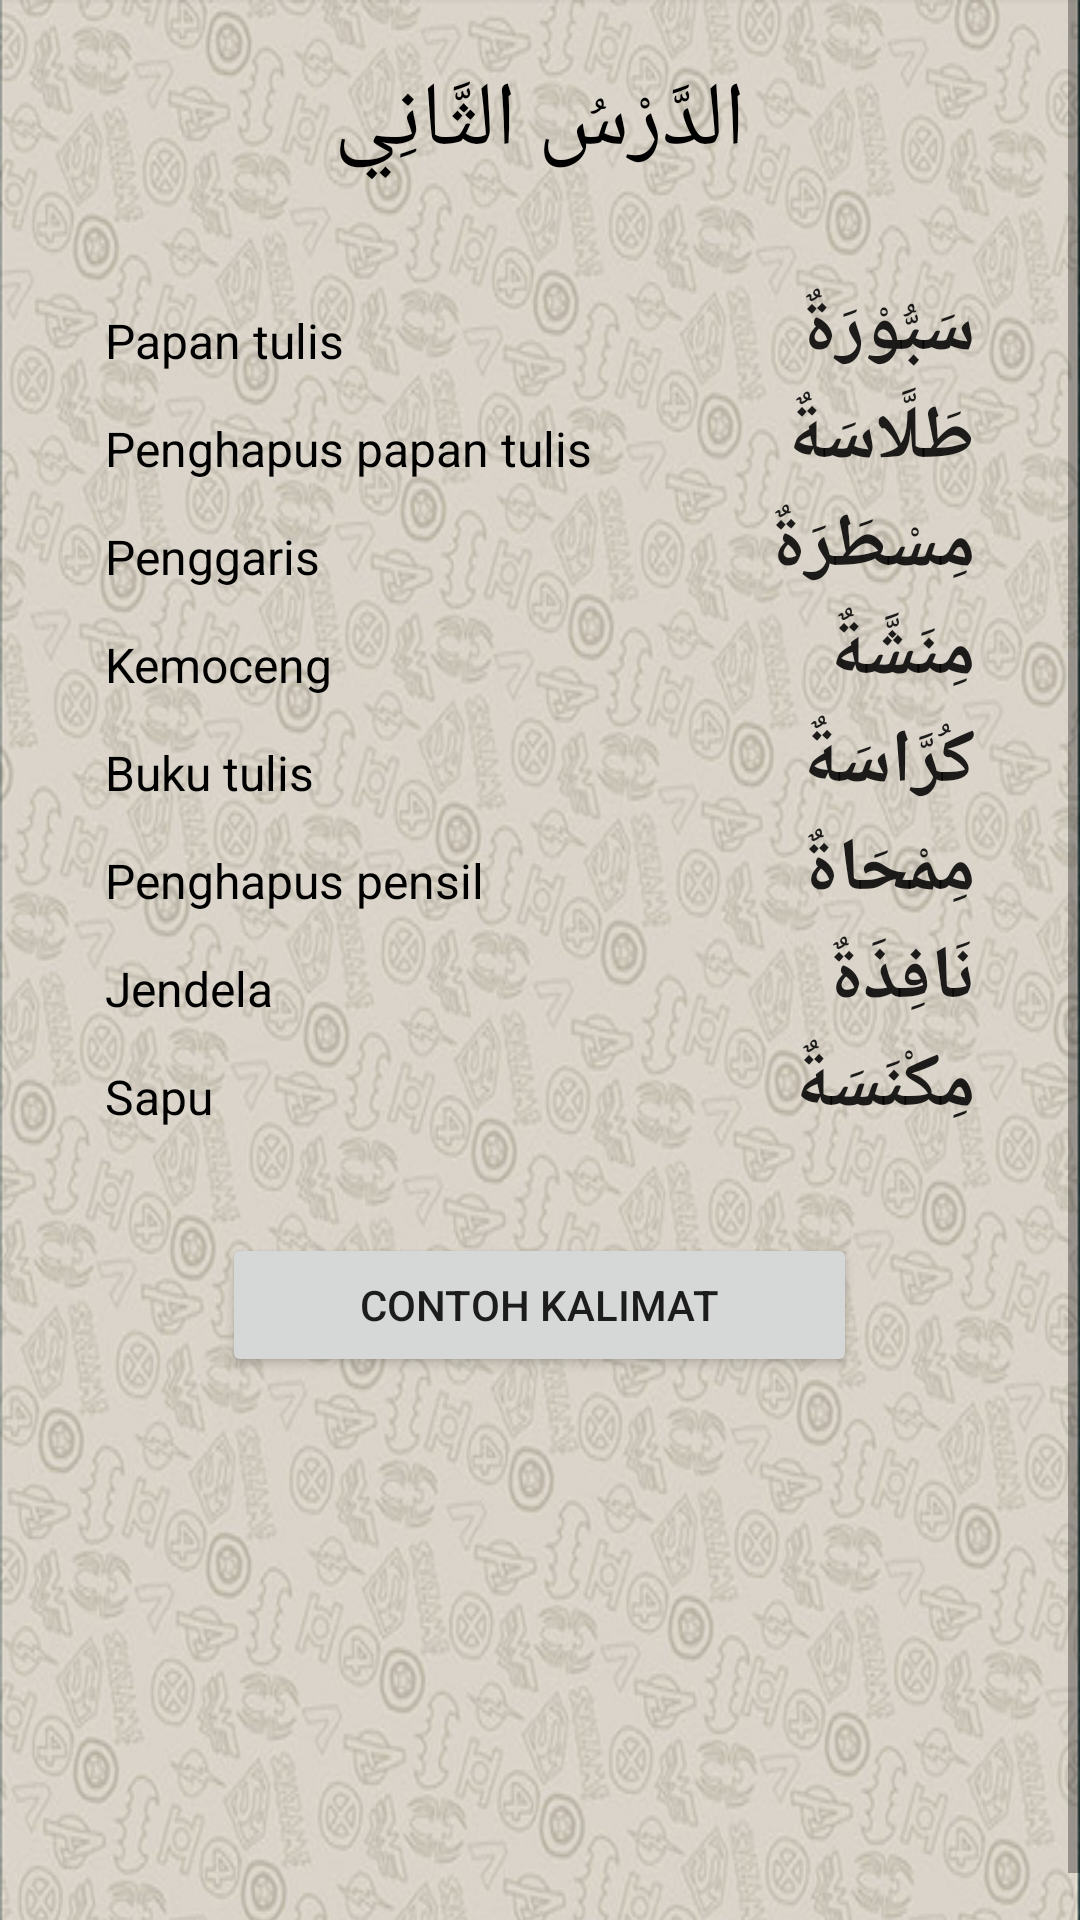

Write the Android layout XML for this screen, with the resource values it uses.
<!-- AndroidManifest.xml: application theme AppTheme -->
<!-- res/layout/bab2.xml -->
<?xml version="1.0" encoding="utf-8"?>
<ScrollView xmlns:android="http://schemas.android.com/apk/res/android"
    android:layout_width="match_parent"
    android:layout_height="wrap_content">
<TableLayout xmlns:android="http://schemas.android.com/apk/res/android"
    xmlns:tools="http://schemas.android.com/tools"
    android:id="@+id/tableLayout1"
    android:layout_width="match_parent"
    android:layout_height="wrap_content"

    android:background="@drawable/background2"
    android:paddingBottom="@dimen/activity_vertical_margin"
    android:paddingLeft="15dp"
    android:paddingRight="15dp"
    android:paddingTop="20dp"
    android:shrinkColumns="*"
    android:stretchColumns="*"
    tools:context="com.unida.zheezhee.tamrinlughohgontory.Bab2">

    <TableRow
        android:id="@+id/tableRow1"
        android:layout_width="match_parent"
        android:layout_height="wrap_content"
        android:gravity="center_horizontal">

        <TextView
            android:id="@+id/textView"
            android:layout_width="match_parent"
            android:layout_height="wrap_content"
            android:gravity="center"
            android:text="الدَّرْسُ الثَّانِي"
            android:textColor="#000"
            android:textSize="30dp"></TextView>
    </TableRow>

    <TableRow
        android:layout_width="match_parent"
        android:layout_height="wrap_content">

        <TextView
            android:layout_width="wrap_content"
            android:layout_height="wrap_content"
            android:paddingLeft="20dp"
            android:text=""
            android:textSize="16dp" />

        <TextView
            android:layout_width="wrap_content"
            android:layout_height="wrap_content"
            android:gravity="right"
            android:paddingRight="20dp"
            android:text=""
            android:textSize="24dp"
            android:textStyle="bold" />
    </TableRow>

    <TableRow
        android:layout_width="match_parent"
        android:layout_height="wrap_content">

        <TextView
            android:id="@+id/artitextView1"
            android:layout_width="wrap_content"
            android:layout_height="29dp"
            android:paddingLeft="20dp"
            android:text="Papan tulis"
            android:textColor="#000"
            android:textSize="16dp" />

        <Button
            android:gravity="right"
            android:paddingRight="20dp"
            android:layout_width="wrap_content"
            android:layout_height="36dp"
            android:text="سَبُّوْرَةٌ"
            android:id="@+id/btnPLAY"
            android:layout_column="0"
            android:background="#00ffffff"
            android:textSize="25dp"
            android:textStyle="bold" />

    </TableRow>

    <TableRow
        android:layout_width="match_parent"
        android:layout_height="wrap_content">

        <TextView
            android:id="@+id/artitextView2"
            android:layout_width="wrap_content"
            android:layout_height="29dp"
            android:paddingLeft="20dp"
            android:text="Penghapus papan tulis"
            android:textColor="#000"
            android:textSize="16dp" />

        <Button
            android:gravity="right"
            android:paddingRight="20dp"
            android:layout_width="wrap_content"
            android:layout_height="36dp"
            android:text="طَلَّاسَةٌ"
            android:id="@+id/btnPLAY2"
            android:layout_column="0"
            android:background="#00ffffff"
            android:textSize="25dp"
            android:textStyle="bold" />

    </TableRow>

    <TableRow
        android:layout_width="match_parent"
        android:layout_height="wrap_content">

        <TextView
            android:id="@+id/artitextView3"
            android:layout_width="wrap_content"
            android:layout_height="29dp"
            android:paddingLeft="20dp"
            android:text="Penggaris"
            android:textColor="#000"
            android:textSize="16dp" />

        <Button
            android:gravity="right"
            android:paddingRight="20dp"
            android:layout_width="wrap_content"
            android:layout_height="36dp"
            android:text="مِسْطَرَةٌ"
            android:id="@+id/btnPLAY3"
            android:layout_column="0"
            android:background="#00ffffff"
            android:textSize="25dp"
            android:textStyle="bold" />

    </TableRow>

    <TableRow
        android:layout_width="match_parent"
        android:layout_height="wrap_content">

        <TextView
            android:id="@+id/artitextView4"
            android:layout_width="wrap_content"
            android:layout_height="29dp"
            android:paddingLeft="20dp"
            android:text="Kemoceng"
            android:textColor="#000"
            android:textSize="16dp" />

        <Button
            android:gravity="right"
            android:paddingRight="20dp"
            android:layout_width="wrap_content"
            android:layout_height="36dp"
            android:text="مِنَشَّةٌ"
            android:id="@+id/btnPLAY4"
            android:layout_column="0"
            android:background="#00ffffff"
            android:textSize="25dp"
            android:textStyle="bold" />

    </TableRow>

    <TableRow
        android:layout_width="match_parent"
        android:layout_height="wrap_content">

        <TextView
            android:id="@+id/artitextView5"
            android:layout_width="wrap_content"
            android:layout_height="29dp"
            android:paddingLeft="20dp"
            android:text="Buku tulis"
            android:textColor="#000"
            android:textSize="16dp" />

        <Button
            android:gravity="right"
            android:paddingRight="20dp"
            android:layout_width="wrap_content"
            android:layout_height="36dp"
            android:text="كُرَّاسَةٌ"
            android:id="@+id/btnPLAY5"
            android:layout_column="0"
            android:background="#00ffffff"
            android:textSize="25dp"
            android:textStyle="bold" />

    </TableRow>

    <TableRow
        android:layout_width="match_parent"
        android:layout_height="wrap_content">

        <TextView
            android:id="@+id/artitextView6"
            android:layout_width="wrap_content"
            android:layout_height="29dp"
            android:paddingLeft="20dp"
            android:text="Penghapus pensil"
            android:textColor="#000"
            android:textSize="16dp" />

        <Button
            android:gravity="right"
            android:paddingRight="20dp"
            android:layout_width="wrap_content"
            android:layout_height="36dp"
            android:text="مِمْحَاةٌ"
            android:id="@+id/btnPLAY6"
            android:layout_column="0"
            android:background="#00ffffff"
            android:textSize="25dp"
            android:textStyle="bold" />

    </TableRow>

    <TableRow
        android:layout_width="match_parent"
        android:layout_height="wrap_content">

        <TextView
            android:id="@+id/artitextView7"
            android:layout_width="wrap_content"
            android:layout_height="29dp"
            android:paddingLeft="20dp"
            android:text="Jendela"
            android:textColor="#000"
            android:textSize="16dp" />

        <Button
            android:gravity="right"
            android:paddingRight="20dp"
            android:layout_width="wrap_content"
            android:layout_height="36dp"
            android:text="نَافِذَةٌ"
            android:id="@+id/btnPLAY7"
            android:layout_column="0"
            android:background="#00ffffff"
            android:textSize="25dp"
            android:textStyle="bold" />

    </TableRow>

    <TableRow
        android:layout_width="match_parent"
        android:layout_height="wrap_content">

        <TextView
            android:id="@+id/artitextView8"
            android:layout_width="wrap_content"
            android:layout_height="29dp"
            android:paddingLeft="20dp"
            android:text="Sapu"
            android:textColor="#000"
            android:textSize="16dp" />

        <Button
            android:gravity="right"
            android:paddingRight="20dp"
            android:layout_width="wrap_content"
            android:layout_height="36dp"
            android:text="مِكْنَسَةٌ"
            android:id="@+id/btnPLAY8"
            android:layout_column="0"
            android:background="#00ffffff"
            android:textSize="25dp"
            android:textStyle="bold" />
    </TableRow>

    <TableRow
        android:id="@+id/tableRow4"
        android:layout_width="match_parent"
        android:layout_height="wrap_content"
        android:gravity="center_horizontal">

        <Button
            android:id="@+id/button2kalimat"
            android:layout_width="fill_parent"
            android:layout_height="wrap_content"
            android:layout_marginTop="30dp"
            android:text="CONTOH KALIMAT" />

    </TableRow>

</TableLayout>
    </ScrollView>
<!-- resources referenced by this layout -->
<resources>
  <!-- drawable background2: png bitmap (drawable, 506458 bytes) -->
</resources>
